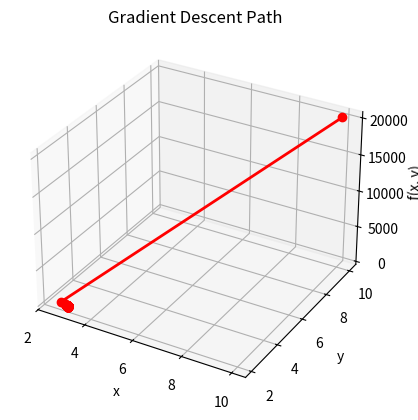

This figure's Python source:
from typing import List, Any, Callable, Tuple, Dict, Union

import numpy as np
import sympy as sp
import matplotlib.pyplot as plt


class GradientDescent:
    def __init__(
            self,
            learning_rate: float,
            max_iterations: int,
            lr_method_const: float,
            lr_method: str = 'fixed',
            tolerance: float = 1e-6
    ) -> None:
        self.learning_rate = learning_rate
        self.max_iterations: int = max_iterations
        self.tolerance: float = tolerance
        self.lr_method_const: float = lr_method_const
        self.lr_method = lr_method
        self.history: List[Tuple[float, float, float]] = []

    def compute_gradient(self, func: str, point: np.ndarray, with_tracking: bool) -> np.ndarray:
        """
        Computes gradient of func with point

        :param func: function in string representation to compute gradient
        :param point: expected of 2 elements
        :return: gradient of func with point
        :param with_tracking: flag to log results to path history
        """
        variables: List[sp.Symbol] = sp.symbols('x, y')  # defining vars symbols
        parsed_func: Any = sp.parse_expr(func)  # parsing str -> sympy function

        if (with_tracking):
            self.history.append(
                (
                    float(point[0]),
                    float(point[1]),
                    sp.lambdify(variables, parsed_func, modules='numpy')(point[0], point[1])
                )
            )

        part_ders: List[sp.Derivative] = \
            [sp.diff(parsed_func, var) for var in variables]  # calculating partial derivatives

        grads: List[Callable] = []
        for der in part_ders:
            grad_func: Callable = sp.lambdify(variables, der,
                                              modules='numpy')  # converting sympy derivatives to python funcs
            grads.append(grad_func)

        return np.array([g(point[0], point[1]) for g in grads], dtype=np.float64)  # evaluating gradient at given point

    def solve(self, func: str, init_p: Tuple[float, float]) \
            -> Dict[
                str,
                Union[
                    Tuple[float, float],
                    int
                ]
            ]:
        """
        Computes gradient descent of func with given initial point

        :param func: function of 2 vars in string representation
        :param init_p: initial point of gradient descent (2 vars)
        :return: dict = {'result': result_point, 'it_cnt': count of iterations taken}
        """
        point: np.ndarray = np.array(init_p, dtype=np.float64)  # converting to numpy values
        it_cnt: int = -1
        step: float = self.learning_rate
        for it in range(self.max_iterations):
            grad: np.ndarray = self.compute_gradient(func, point, with_tracking=True)
            # some stuff to check and normalize gradient
            grad_norm = np.linalg.norm(grad)
            if grad_norm > 1e10 or np.isnan(grad_norm):
                print(f"Warning: Gradient norm is too large or NaN at iteration {it}. Stopping.")
                it_cnt = it
                break
            if grad_norm > 1e5:
                grad = grad / grad_norm * 1e5

            match self.lr_method:
                case 'fixed':
                    step = self.learning_rate
                case 'armijo':
                    step = self.armijo(func, step, point, const=self.lr_method_const)
                case 'exp_decay':
                    step = self.exp_decay(self.lr_method_const, self.learning_rate, it + 1)
                case 'dec_time':
                    step = self.dec_time(self.lr_method_const, self.learning_rate, it + 1)
                case 'golden_ratio':
                    step = self.golden_ratio(func, point, -grad)
                case 'dichotomy':
                    step = self.dichotomy(point, func)
                case _:
                    raise ValueError(f'Unknown learning rate method: {self.lr_method}')

            point_k: np.ndarray = point - step * grad
            if np.linalg.norm(point_k - point) < self.tolerance:
                it_cnt = it
                break
            point = point_k
        return {
            'result': (float(point[0]), float(point[1])),
            'it_cnt': it_cnt + 1 if it_cnt >= 0 else self.max_iterations
        }

    def plot_descent(self) -> None:
        """
        Plots the gradient descent path using the history of points
        """
        history_array = np.array(self.history)
        fig = plt.figure()
        ax = fig.add_subplot(111, projection='3d')
        ax.plot(history_array[:, 0], history_array[:, 1], history_array[:, 2], marker='o', color='r', linestyle='-',
                linewidth=2)

        ax.set_xlabel('x')
        ax.set_ylabel('y')
        ax.set_zlabel('f(x, y)')
        plt.title('Gradient Descent Path')
        plt.show()

    def armijo(self, func: str, cur_step: float, point: np.ndarray, const: float) -> float:
        X, Y = float(point[0]), float(point[1])
        x, y = sp.symbols("x y")
        grad = self.compute_gradient(func, point, with_tracking=False)
        parsed_func = sp.parse_expr(func)

        left_dote_x, left_dote_y = X - cur_step * grad[0], Y - cur_step * grad[1]
        left_expr = parsed_func.subs({x: left_dote_x, y: left_dote_y})
        right_expr = parsed_func.subs({x: X, y: Y}) - const * cur_step * (grad[0] ** 2 + grad[1] ** 2)

        if left_expr > right_expr:
            return cur_step * 0.5
        else:
            return cur_step

    def exp_decay(self, const: float, init_lr: float, iteration: int) -> float:
        return init_lr * np.exp(-const * iteration)

    def dec_time(self, gamma: float, init_lr: float, iteration: int) -> float:
        return init_lr / (1 + gamma * iteration)

    # Одномерные поиски
    def golden_ratio(self, func: str, point: np.ndarray, direction: np.ndarray) -> float:
        a, b = 0, 1
        golden_ratio = (np.sqrt(5) + 1) / 2
        epsilon = 1e-5

        x_sym, y_sym = sp.symbols('x y')
        parsed_func = sp.parse_expr(func)
        func_numeric = sp.lambdify((x_sym, y_sym), parsed_func, 'numpy')
        f_1d = lambda alpha: func_numeric(point[0] + alpha * direction, point[1] + alpha * direction)

        c = b - (b - a) / golden_ratio
        d = a + (b - a) / golden_ratio
        test = f_1d(c)
        while abs(b - a) > epsilon:
            f_1 = f_1d(c)[0]
            f_2 = f_1d(d)[0]
            if f_1 < f_2:
                b = d
            else:
                a = c
            c = b - (b - a) / golden_ratio
            d = a + (b - a) / golden_ratio
        return (b + a) / 2

    def dichotomy(self, point: np.ndarray, func: str) -> float:
        a, b = float(point[0]), float(point[1])
        x = sp.symbols("x")
        parsed_func: Any = sp.parse_expr(func)
        delta = (b - a) / 4
        m = (a + b) / 2
        func_c, func_d = parsed_func.subs(x, m - delta), parsed_func.subs(x, m + delta)
        if func_c > func_d:
            result = (m - delta + b) / 2
        else:
            result = (a + m + delta) / 2
        return round(result, 5)

    # def compute_step_bold_driver(
    #         self,
    #         increase: float,
    #         decrease: float,
    #         init_step: float,
    #         cur_step: float,
    #         func_decreased: bool,
    # ):
    #     if func_decreased:
    #         return min(init_step, cur_step * increase)
    #     else:
    #         return cur_step * decrease


def main():
    gd = GradientDescent(learning_rate=0.1, max_iterations=500, lr_method_const=0.005, lr_method='golden_ratio')
    func = "(x**2 + y - 11)**2 + (x + y**2 - 7)**2"  # f(x, y) = x^2 + y^2
    result = gd.solve(func, init_p=(10, 10))
    print(f"Result: {result['result']}, Iterations: {result['it_cnt']}")
    gd.plot_descent()


main()
